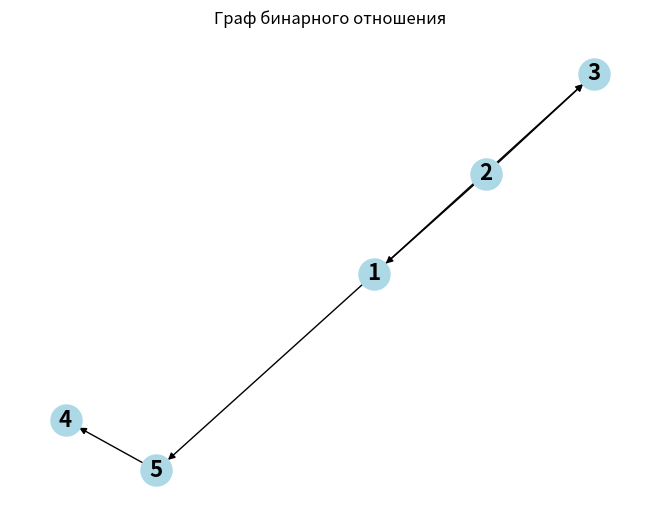

Here is the Python script that generated this plot:
from scipy.sparse import csr_array
from scipy.sparse.csgraph import floyd_warshall
import networkx as nx
import matplotlib.pyplot as plt
import numpy as np

# Создание графа
G = nx.Graph()  # не ориентированный
G = nx.DiGraph(directed=True)  # ориентированный

# Добавление вершин, т.е. задание множества A для прямого произведения A*A
G.add_nodes_from([1, 2, 3, 4, 5])
# Добавление рёбер, то есть задание бинарного отношения, т.е. подмножества A*A
A = [(1, 3), (2, 3), (2, 1), (5, 4), (1, 5), (2, 3)]

G.add_edges_from(A)

# Визуализация графа
nx.draw(G, with_labels=True, node_color='lightblue', node_size=500, font_size=16, font_weight='bold')
plt.title("Граф бинарного отношения")
plt.show()

# Нахождение матрицы смежности B по бинарному отношению
n = 5  # задание числа вершин графа
B = np.zeros((n, n))

for t in A:
    B[t[0] - 1][t[1] - 1] = 1
# матрица смежности графа по заданному бинарному отношению
print("Матрица смежности B:")
print(B)

graph = B
graph = csr_array(graph)
print("\nРазреженная матрица смежности:")
print(graph)

dist_matrix, predecessors = floyd_warshall(csgraph=graph, directed=True, return_predecessors=True)
print("\nМатрица расстояний (кратчайшие пути):")
print(
    dist_matrix)  # Матрица расстояний N x N между узлами графа. dist_matrix[i,j] задает кратчайшее расстояние от точки i до точки j на графе
print("\nМатрица предшественников:")
print(predecessors)


# Функции для проверки свойств бинарного отношения
def check_reflexivity(matrix):
    #Проверка на рефлексивность: все элементы главной диагонали равны 1
    n = len(matrix)
    for i in range(n):
        if matrix[i][i] != 1:
            return False
    return True


def check_antireflexivity(matrix):
    #Проверка на антирефлексивность: все элементы главной диагонали равны 0
    n = len(matrix)
    for i in range(n):
        if matrix[i][i] != 0:
            return False
    return True


def check_symmetry(matrix):
    #Проверка на симметричность: matrix[i][j] = matrix[j][i] для всех i, j
    n = len(matrix)
    for i in range(n):
        for j in range(n):
            if matrix[i][j] != matrix[j][i]:
                return False
    return True


def check_antisymmetry(matrix):
    #Проверка на антисимметричность: если matrix[i][j] = 1 и i != j, то matrix[j][i] = 0
    n = len(matrix)
    for i in range(n):
        for j in range(n):
            if i != j and matrix[i][j] == 1 and matrix[j][i] == 1:
                return False
    return True


def check_transitivity(matrix):
    #Проверка на транзитивность: если есть пути i->j и j->k, то должно быть i->k
    n = len(matrix)
    # Используем алгоритм Уоршелла для нахождения транзитивного замыкания
    tc = matrix.copy()

    # Алгоритм Уоршелла
    for k in range(n):
        for i in range(n):
            for j in range(n):
                if tc[i][k] and tc[k][j]:
                    tc[i][j] = 1

    # Проверяем, что исходная матрица содержит все пути из транзитивного замыкания
    for i in range(n):
        for j in range(n):
            if tc[i][j] == 1 and matrix[i][j] != 1:
                return False
    return True


def check_linearity(matrix):
    #Проверка на линейность (сравнимость): для любых различных i, j либо i->j, либо j->i
    n = len(matrix)
    for i in range(n):
        for j in range(n):
            if i != j and matrix[i][j] == 0 and matrix[j][i] == 0:
                return False
    return True


# Проверка свойств
print("ПРОВЕРКА СВОЙСТВ БИНАРНОГО ОТНОШЕНИЯ")

# Рефлексивность
if check_reflexivity(B):
    print("Рефлексивно")
else:
    print("Нерефлексивно")

# Антирефлексивность
if check_antireflexivity(B):
    print("Антирефлексивно")
else:
    print("Не антирефлексивно")

# Симметричность
if check_symmetry(B):
    print("Симметрично")
else:
    print("Не симметрично")

# Антисимметричность
if check_antisymmetry(B):
    print("Антисимметрично")
else:
    print("Не антисимметрично")

# Транзитивность
if check_transitivity(B):
    print("Транзитивно")
else:
    print("Нетранзитивно")

# Линейность
if check_linearity(B):
    print("Линейно")
else:
    print("Не линейно")
